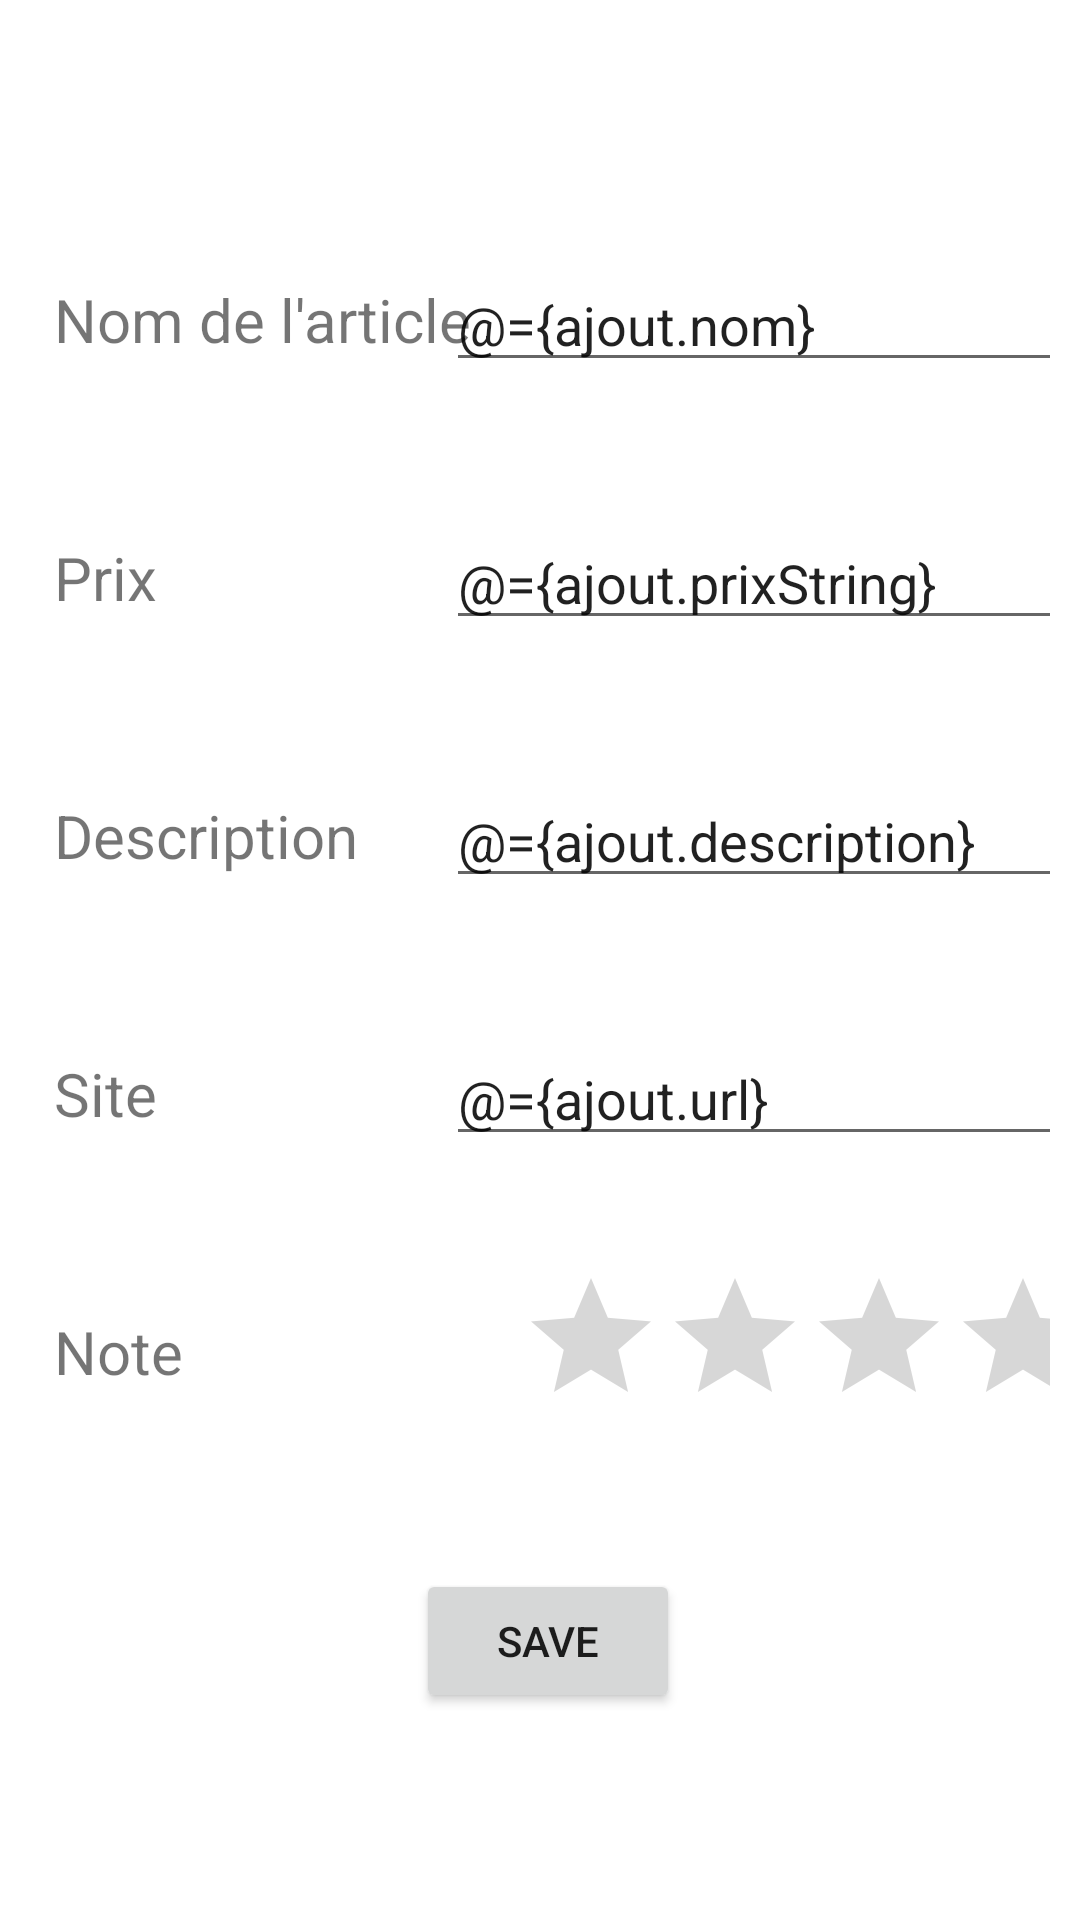

Layout XML and referenced resources for this Android screen:
<!-- AndroidManifest.xml: application theme Theme.CoursVisio -->
<!-- res/layout/activity_ajout_article.xml -->
<?xml version="1.0" encoding="utf-8"?>
<layout xmlns:android="http://schemas.android.com/apk/res/android"
    xmlns:app="http://schemas.android.com/apk/res-auto"
    xmlns:tools="http://schemas.android.com/tools">

    <data>
        <variable
            name="ajout"
            type="fr.eni.coursvisio.bo.Article"
            />
    </data>

    <androidx.constraintlayout.widget.ConstraintLayout
        android:layout_width="match_parent"
        android:layout_height="match_parent"
        android:padding="10dp"
        tools:context=".AjoutArticleActivity">


        <TextView
            android:id="@+id/tvNon"
            android:layout_width="wrap_content"
            android:layout_height="wrap_content"
            android:layout_marginStart="8dp"
            android:layout_marginTop="24dp"
            android:text="Nom de l'article"
            android:textSize="20sp"
            app:layout_constraintBottom_toTopOf="@+id/tvPrix"
            app:layout_constraintStart_toStartOf="parent"
            app:layout_constraintTop_toTopOf="parent" />

        <TextView
            android:id="@+id/tvURL"
            android:layout_width="wrap_content"
            android:layout_height="wrap_content"
            android:text="Site"
            android:textSize="20sp"
            app:layout_constraintBottom_toTopOf="@+id/tvNote"
            app:layout_constraintStart_toStartOf="@+id/tvDescArt"
            app:layout_constraintTop_toBottomOf="@+id/tvDescArt" />

        <TextView
            android:id="@+id/tvNote"
            android:layout_width="wrap_content"
            android:layout_height="wrap_content"
            android:text="Note"
            android:textSize="20sp"
            app:layout_constraintBottom_toTopOf="@+id/btSave"
            app:layout_constraintStart_toStartOf="@+id/tvURL"
            app:layout_constraintTop_toBottomOf="@+id/tvURL" />

        <TextView
            android:id="@+id/tvPrix"
            android:layout_width="wrap_content"
            android:layout_height="wrap_content"
            android:text="Prix"
            android:textSize="20sp"
            app:layout_constraintBottom_toTopOf="@+id/tvDescArt"
            app:layout_constraintStart_toStartOf="@+id/tvNon"
            app:layout_constraintTop_toBottomOf="@+id/tvNon" />

        <TextView
            android:id="@+id/tvDescArt"
            android:layout_width="wrap_content"
            android:layout_height="wrap_content"
            android:text="Description"
            android:textSize="20sp"
            app:layout_constraintBottom_toTopOf="@+id/tvURL"
            app:layout_constraintStart_toStartOf="@+id/tvPrix"
            app:layout_constraintTop_toBottomOf="@+id/tvPrix" />

        <EditText
            android:id="@+id/etNom"
            android:layout_width="wrap_content"
            android:layout_height="wrap_content"
            android:ems="10"
            android:inputType="textPersonName"
            android:text="@={ajout.nom}"
            app:layout_constraintBottom_toBottomOf="@+id/tvNon"
            app:layout_constraintEnd_toEndOf="parent"
            app:layout_constraintStart_toEndOf="@+id/tvNon"
            app:layout_constraintTop_toTopOf="@+id/tvNon" />



        <EditText
            android:id="@+id/edSite"
            android:layout_width="wrap_content"
            android:layout_height="wrap_content"
            android:ems="10"
            android:inputType="textPersonName"
            android:text="@={ajout.url}"
            app:layout_constraintBottom_toBottomOf="@+id/tvURL"
            app:layout_constraintEnd_toEndOf="@+id/etDescArt"
            app:layout_constraintTop_toTopOf="@+id/tvURL" />

        <EditText
            android:id="@+id/etDescArt"
            android:layout_width="wrap_content"
            android:layout_height="wrap_content"
            android:ems="10"
            android:gravity="start|top"
            android:inputType="textMultiLine"
            android:text="@={ajout.description}"
            app:layout_constraintBottom_toBottomOf="@+id/tvDescArt"
            app:layout_constraintEnd_toEndOf="@+id/etPrixArt"
            app:layout_constraintHorizontal_bias="1.0"
            app:layout_constraintStart_toEndOf="@+id/tvDescArt"
            app:layout_constraintTop_toTopOf="@+id/tvDescArt" />

        <EditText
            android:id="@+id/etPrixArt"
            android:layout_width="wrap_content"
            android:layout_height="wrap_content"
            android:ems="10"
            android:inputType="numberDecimal"
            android:text="@={ajout.prixString}"
            app:layout_constraintBottom_toBottomOf="@+id/tvPrix"
            app:layout_constraintEnd_toEndOf="@+id/etNom"
            app:layout_constraintHorizontal_bias="1.0"
            app:layout_constraintStart_toEndOf="@+id/tvPrix"
            app:layout_constraintTop_toTopOf="@+id/tvPrix" />

        <Button
            android:id="@+id/btSave"
            android:layout_width="wrap_content"
            android:layout_height="48dp"
            android:text="Save"
            app:layout_constraintBottom_toBottomOf="parent"
            app:layout_constraintEnd_toEndOf="parent"
            app:layout_constraintHorizontal_bias="0.51"
            app:layout_constraintStart_toStartOf="parent"
            app:layout_constraintTop_toBottomOf="@+id/tvNote" />

        <RatingBar
            android:id="@+id/ratingBar3"
            android:layout_width="wrap_content"
            android:layout_height="wrap_content"
            android:layout_marginStart="112dp"
            android:rating="@={ajout.note}"
            app:layout_constraintBottom_toBottomOf="@+id/tvNote"
            app:layout_constraintStart_toEndOf="@+id/tvNote"
            app:layout_constraintTop_toTopOf="@+id/tvNote" />

    </androidx.constraintlayout.widget.ConstraintLayout>
</layout>
<!-- resources referenced by this layout -->
<resources>
  <style name="Theme.CoursVisio" parent="Theme.MaterialComponents.DayNight.DarkActionBar">
          
          <item name="colorPrimary">@color/purple_500</item>
          <item name="colorPrimaryVariant">@color/purple_700</item>
          <item name="colorOnPrimary">@color/white</item>
          
          <item name="colorSecondary">@color/teal_200</item>
          <item name="colorSecondaryVariant">@color/teal_700</item>
          <item name="colorOnSecondary">@color/black</item>
          
          <item name="android:statusBarColor" tools:targetApi="l">?attr/colorPrimaryVariant</item>
          
      </style>
  <!-- not gathered from this repository: default colours our renderer supplied (Android Studio template values) -->
  <color name="purple_500">#FF6200EE</color>
  <color name="purple_700">#FF3700B3</color>
  <color name="teal_200">#FF03DAC5</color>
  <color name="teal_700">#FF018786</color>
  <color name="black">#FF000000</color>
  <color name="white">#FFFFFFFF</color>
</resources>
